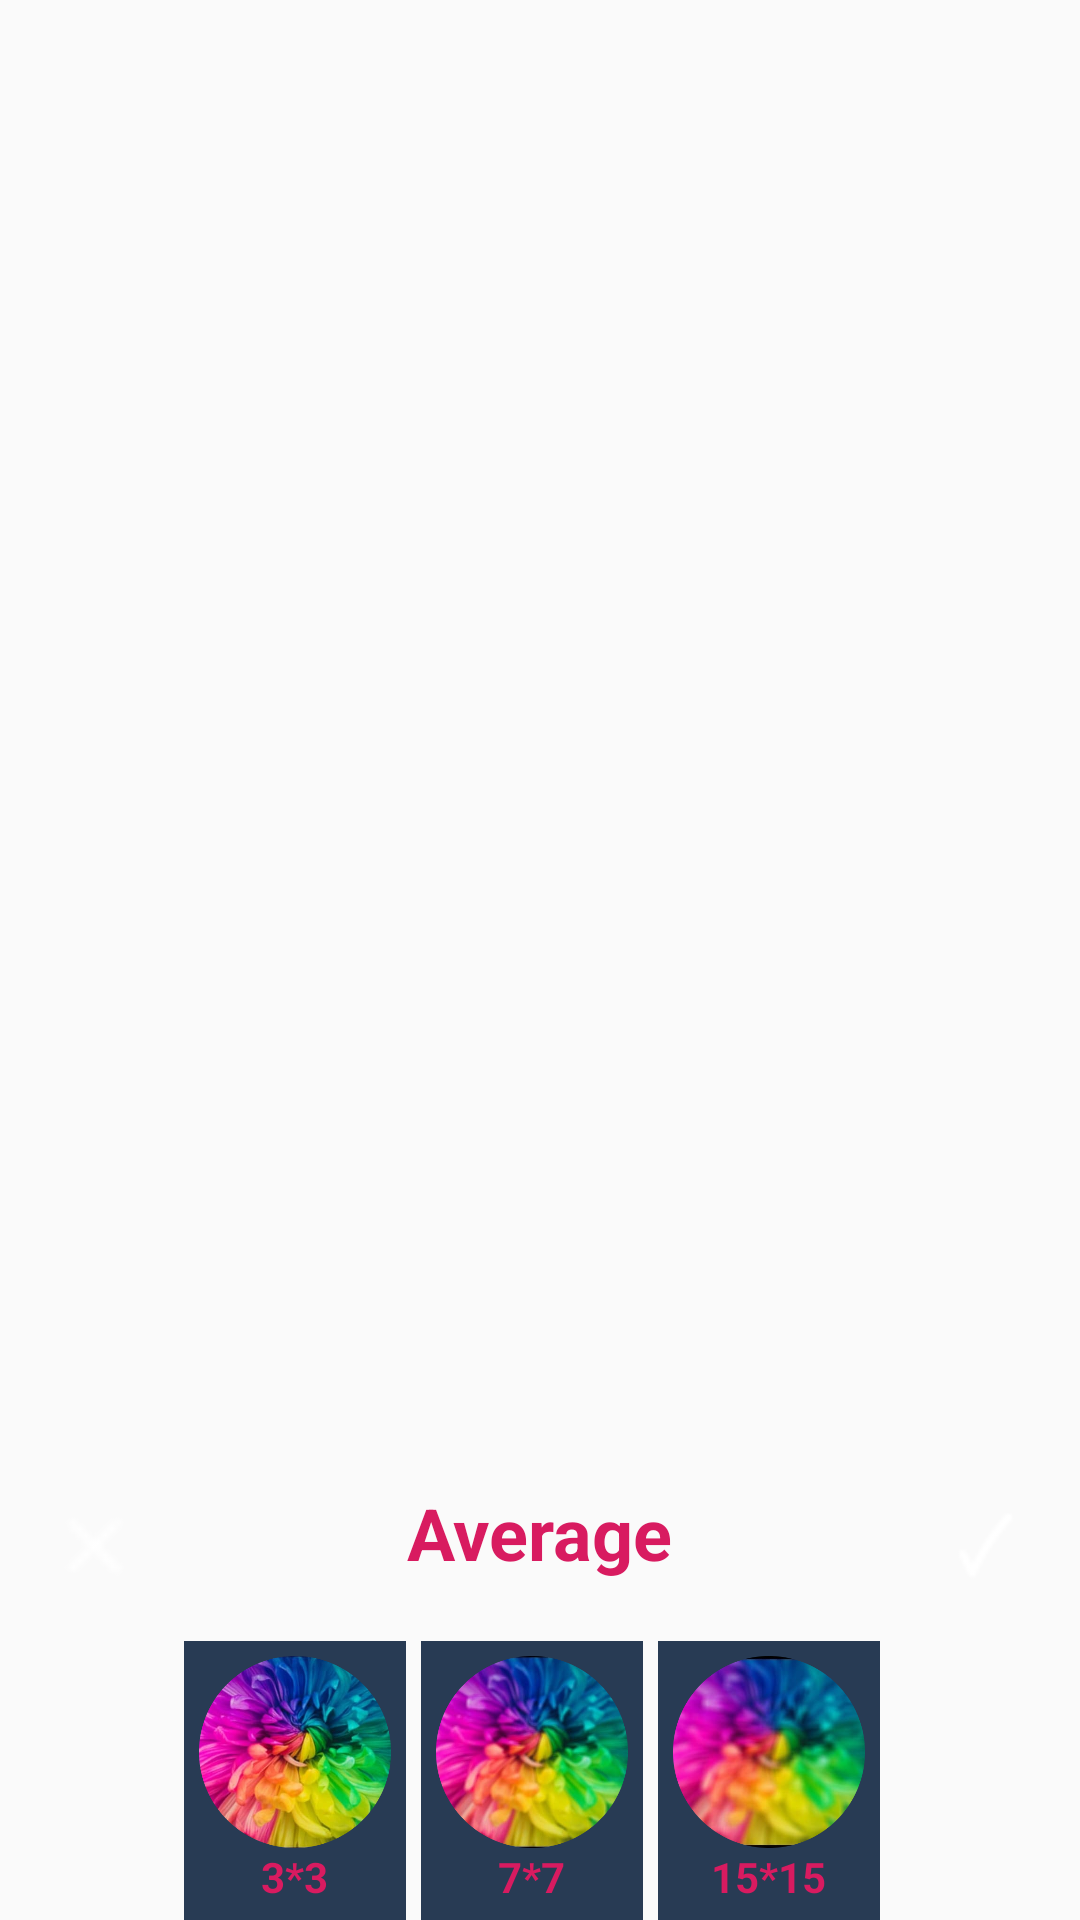

Layout XML and referenced resources for this Android screen:
<!-- AndroidManifest.xml: application theme AppTheme -->
<!-- res/layout/average_filter_view.xml -->
<?xml version="1.0" encoding="utf-8"?>
<LinearLayout xmlns:android="http://schemas.android.com/apk/res/android"
    android:layout_width="match_parent"
    android:layout_height="match_parent"
    android:gravity="bottom"
    android:orientation="vertical">

    <LinearLayout
        android:layout_width="match_parent"
        android:layout_height="wrap_content"
        android:orientation="horizontal">

        <Button
            android:id="@+id/backButtonBlur"
            style="@style/Widget.AppCompat.Button.Borderless"
            android:layout_width="64dp"
            android:layout_height="64dp"
            android:background="@drawable/annuler"
            android:onClick="onClickReturn" />

        <Space
            android:layout_width="0dp"
            android:layout_height="wrap_content"
            android:layout_weight="1" />

        <TextView
            android:id="@+id/textView4"
            android:layout_width="wrap_content"
            android:layout_height="wrap_content"
            android:gravity="center"
            android:text="@string/average_button"
            android:textColor="@color/colorAccent"
            android:textSize="24sp"
            android:textStyle="bold" />

        <Space
            android:layout_width="0dp"
            android:layout_height="wrap_content"
            android:layout_weight="1" />

        <Button
            android:id="@+id/validateButton"
            style="@style/Widget.AppCompat.Button.Borderless"
            android:layout_width="64dp"
            android:layout_height="64dp"
            android:background="@drawable/valider"
            android:onClick="onClickValidate" />
    </LinearLayout>

    <HorizontalScrollView
        android:layout_width="wrap_content"
        android:layout_height="wrap_content"
        android:layout_gravity="center">

        <LinearLayout
            android:layout_width="wrap_content"
            android:layout_height="wrap_content">

            <LinearLayout
                android:layout_width="wrap_content"
                android:layout_height="wrap_content"
                android:layout_marginEnd="5dp"
                android:background="@color/colorPrimaryDark"
                android:orientation="vertical">

                <Button
                    android:id="@+id/average_3_button"
                    style="@style/Widget.AppCompat.Button.Borderless"
                    android:layout_width="64dp"
                    android:layout_height="64dp"
                    android:layout_marginStart="5dp"
                    android:layout_marginTop="5dp"
                    android:layout_marginEnd="5dp"
                    android:background="@drawable/average_3"
                    android:onClick="onClickAlgorithms" />

                <TextView
                    android:id="@+id/average_3_text"
                    android:layout_width="wrap_content"
                    android:layout_height="wrap_content"
                    android:layout_gravity="center"
                    android:layout_marginStart="5dp"
                    android:layout_marginEnd="5dp"
                    android:layout_marginBottom="5dp"
                    android:background="#00FFFFFF"
                    android:text="@string/average_3_button"
                    android:textColor="@color/colorAccent"
                    android:textStyle="bold" />
            </LinearLayout>

            <LinearLayout
                android:layout_width="wrap_content"
                android:layout_height="wrap_content"
                android:layout_marginEnd="5dp"
                android:background="@color/colorPrimaryDark"
                android:orientation="vertical">

                <Button
                    android:id="@+id/average_7_button"
                    style="@style/Widget.AppCompat.Button.Borderless"
                    android:layout_width="64dp"
                    android:layout_height="64dp"
                    android:layout_marginStart="5dp"
                    android:layout_marginTop="5dp"
                    android:layout_marginEnd="5dp"
                    android:background="@drawable/average_7"
                    android:onClick="onClickAlgorithms" />

                <TextView
                    android:id="@+id/average_7_text"
                    android:layout_width="wrap_content"
                    android:layout_height="wrap_content"
                    android:layout_gravity="center"
                    android:layout_marginStart="5dp"
                    android:layout_marginEnd="5dp"
                    android:layout_marginBottom="5dp"
                    android:background="#00FFFFFF"
                    android:text="@string/average_7_button"
                    android:textColor="@color/colorAccent"
                    android:textStyle="bold" />
            </LinearLayout>

            <LinearLayout
                android:layout_width="wrap_content"
                android:layout_height="wrap_content"
                android:layout_marginEnd="5dp"
                android:background="@color/colorPrimaryDark"
                android:orientation="vertical">

                <Button
                    android:id="@+id/average_15_button"
                    style="@style/Widget.AppCompat.Button.Borderless"
                    android:layout_width="64dp"
                    android:layout_height="64dp"
                    android:layout_marginStart="5dp"
                    android:layout_marginTop="5dp"
                    android:layout_marginEnd="5dp"
                    android:background="@drawable/average_15"
                    android:onClick="onClickAlgorithms" />

                <TextView
                    android:id="@+id/average_15_text"
                    android:layout_width="wrap_content"
                    android:layout_height="wrap_content"
                    android:layout_gravity="center"
                    android:layout_marginStart="5dp"
                    android:layout_marginEnd="5dp"
                    android:layout_marginBottom="5dp"
                    android:background="#00FFFFFF"
                    android:text="@string/average_15_button"
                    android:textColor="@color/colorAccent"
                    android:textStyle="bold" />
            </LinearLayout>

        </LinearLayout>

    </HorizontalScrollView>

</LinearLayout>
<!-- resources referenced by this layout -->
<resources>
  <color name="colorAccent">#D81B60</color>
  <color name="colorPrimaryDark">#283b54</color>
  <!-- drawable annuler: png bitmap (drawable, 280 bytes) -->
  <!-- drawable average_15: png bitmap (drawable, 201026 bytes) -->
  <!-- drawable average_3: png bitmap (drawable, 283011 bytes) -->
  <!-- drawable average_7: png bitmap (drawable, 241510 bytes) -->
  <!-- drawable valider: png bitmap (drawable, 450 bytes) -->
  <string name="average_15_button">15*15</string>
  <string name="average_3_button">3*3</string>
  <string name="average_7_button">7*7</string>
  <string name="average_button">Average</string>
  <style name="AppTheme" parent="Theme.AppCompat.Light.DarkActionBar">
          
          <item name="colorPrimary">@color/colorPrimary</item>
          <item name="colorPrimaryDark">@color/colorPrimaryDark</item>
          <item name="colorAccent">@color/colorAccent</item>
          <item name="android:background">@color/background</item>
          <item name="android:itemTextAppearance">@style/CustomMenuAppearance</item>
      </style>
  <color name="colorPrimary">#283B54</color>
  <style name="CustomMenuAppearance" parent="@android:style/TextAppearance.Widget.IconMenu.Item">
          <item name="android:textColor">@color/colorAccent</item>
          <item name="android:textSize">18dp</item>
      </style>
</resources>
